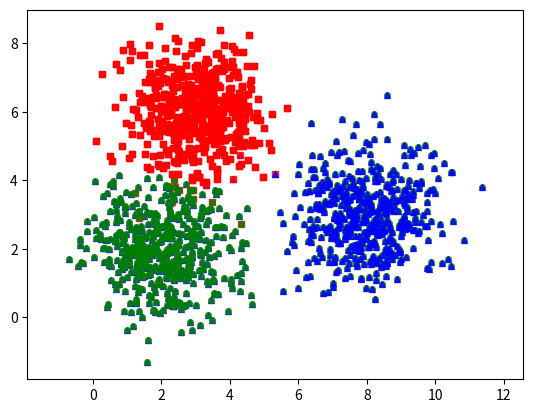

The script that saved this image:
import numpy as np
import matplotlib.pyplot as plt
from scipy.spatial.distance import cdist
np.random.seed(11)

means = [[2, 2], [8, 3], [3, 6]]
cov = [[0, 1], [1, 0]]
N = 500
X0 = np.random.multivariate_normal(means[0], cov, N)
X1 = np.random.multivariate_normal(means[1], cov, N)
X2 = np.random.multivariate_normal(means[2], cov, N)

X = np.concatenate((X0, X1, X2), axis=0)
print(X)
K = 3
original_label = np.asarray([0]*N + [1]*N + [2]*N).T


def kmeans_display(X, label):
    K = np.amax(label) + 1
    X0 = X[label == 0, :]
    X1 = X[label == 1, :]
    X2 = X[label == 2, :]
    plt.plot(X0[:, 0], X0[:, 1], 'b^', markersize=4, alpha=.8)
    plt.plot(X1[:, 0], X1[:, 1], 'go', markersize=4, alpha=.8)
    plt.plot(X2[:, 0], X2[:, 1], 'rs', markersize=4, alpha=.8)

    plt.axis('equal')
    plt.plot()
    plt.show()


kmeans_display(X, original_label)


def kmeans_init_centers(X, k):
    return X[np.random.choice(X.shape[0], k, replace=False)]


def kmeans_assign_labels(X, centers):
    D = cdist(X, centers)
    return np.argmin(D, axis=1)


def kmeans_update_centers(X, labels, K):
    centers = np.zeros((K, X.shape[1]))
    for k in range(K):
        Xk = X[labels == k, :]
        centers[k, :] = np.mean(Xk, axis=0)
    return centers


def has_converged(centers, new_centers):
    return (set([tuple(a) for a in centers])) == set([tuple(a) for a in new_centers])


def kmeans(X, K):
    centers = [kmeans_init_centers(X, K)]
    labels = []
    it = 0
    while True:
        labels.append(kmeans_assign_labels(X, centers[-1]))
        new_centers = kmeans_update_centers(X, labels[-1], K)
        if has_converged(centers[-1], new_centers):
            break
        centers.append(new_centers)
        it += 1
    return (centers, labels, it)


(centers, labels, it) = kmeans(X, K)
print('Centers found by algorithm: ')
print(centers[-1])

kmeans_display(X, labels[-1])
